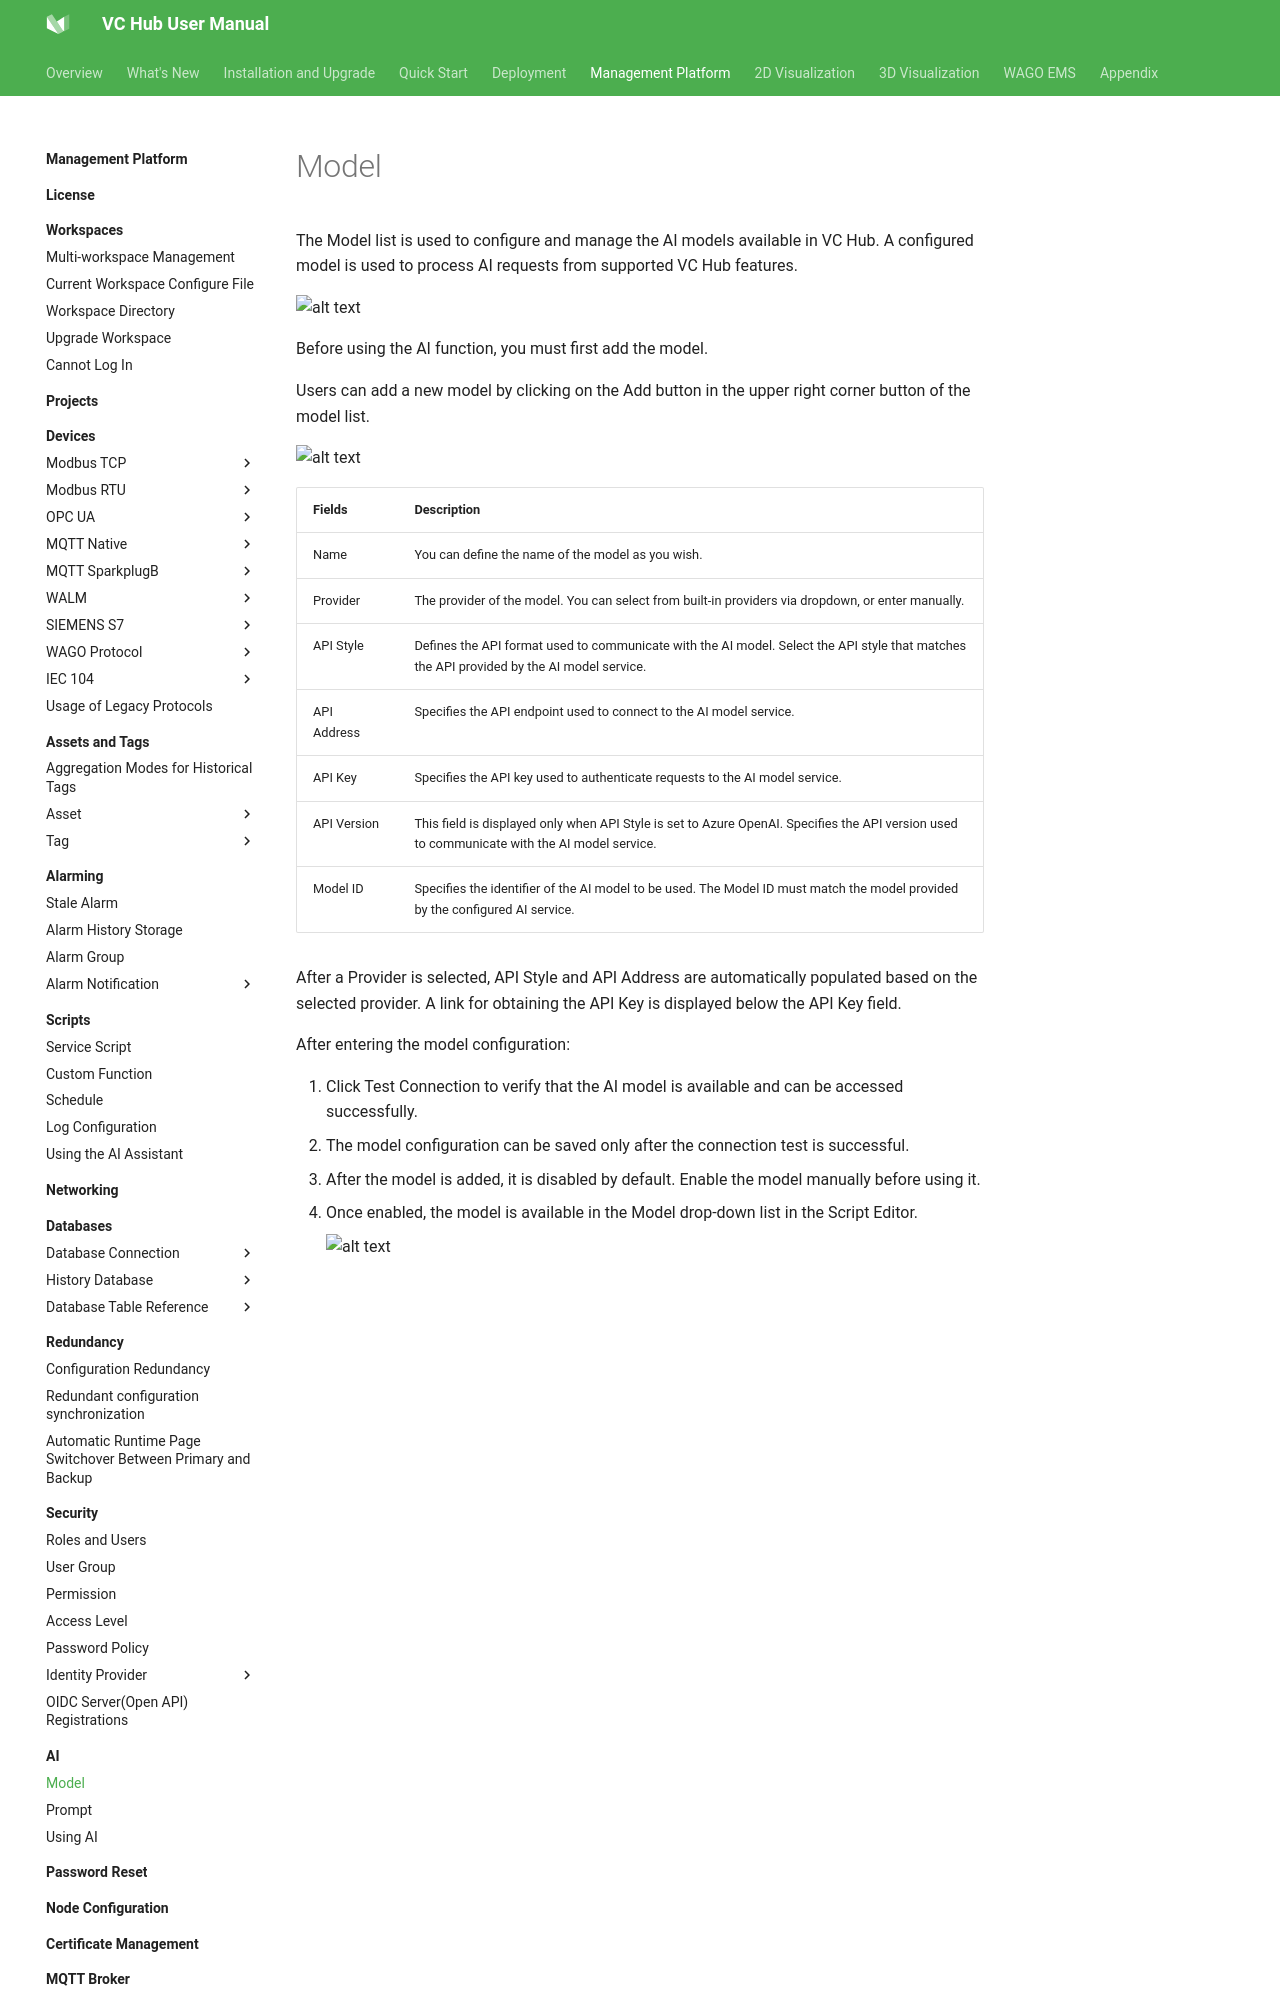

repository: mm-zzg/vchub-en-v52 · page: management-platform/ai/model/index.html · generator: mkdocs

# Model

The Model list is used to configure and manage the AI models available in VC Hub. A configured model is used to process AI requests from supported VC Hub features.

![alt text](3.png)

Before using the AI function, you must first add the model.

Users can add a new model by clicking on the Add button in the upper right corner button of the model list.

![alt text](1.png)

| **Fields**          | **Description**      |
|---------------------|----------------------|
| Name      | You can define the name of the model as you wish.  |
| Provider | The provider of the model. You can select from built-in providers via dropdown, or enter manually.  |
| API Style      | Defines the API format used to communicate with the AI model. Select the API style that matches the API provided by the AI model service.  |
| API Address    | Specifies the API endpoint used to connect to the AI model service. |
| API Key   | Specifies the API key used to authenticate requests to the AI model service. |
| API Version | This field is displayed only when API Style is set to Azure OpenAI. Specifies the API version used to communicate with the AI model service.|
| Model ID    | Specifies the identifier of the AI model to be used. The Model ID must match the model provided by the configured AI service. |

After a Provider is selected, API Style and API Address are automatically populated based on the selected provider. A link for obtaining the API Key is displayed below the API Key field.
